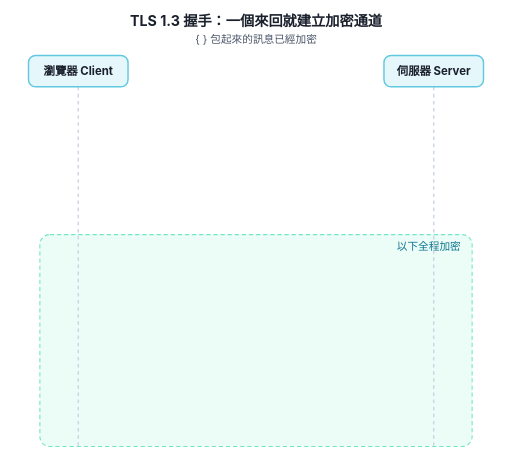
t = 0.00 s
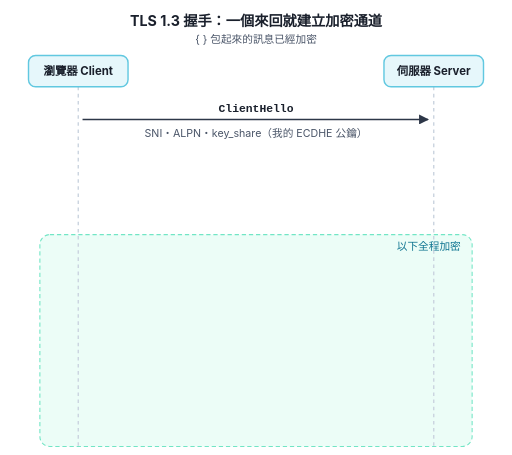
t = 1.68 s
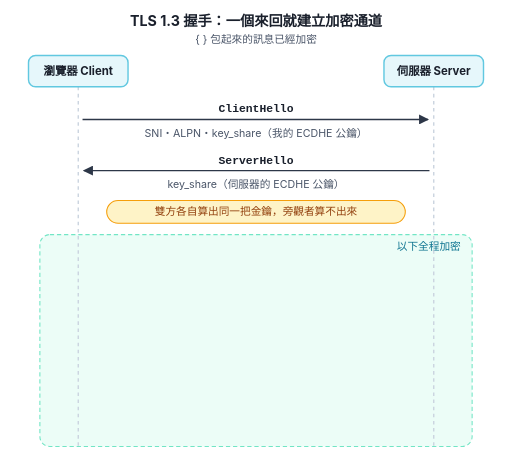
t = 3.31 s
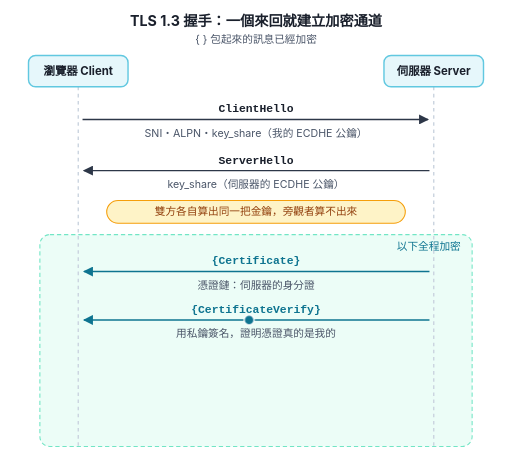
t = 5.02 s
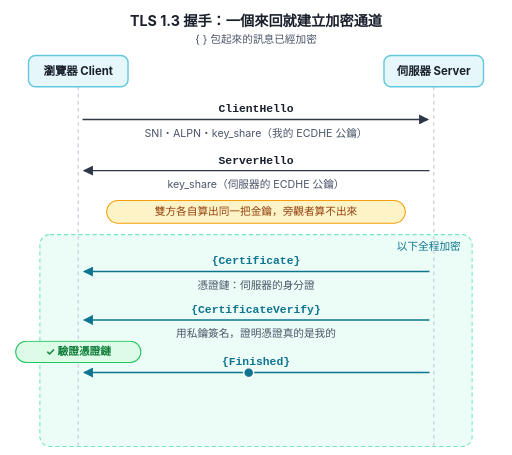
t = 6.63 s
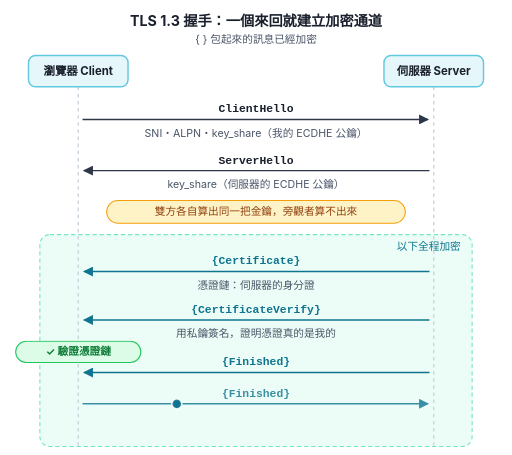
t = 7.42 s

The animated SVG that drew these frames (rendered in a browser with its animation timeline set to each time). Animation: 17 CSS @keyframes rules; frames cover the first 7.42 s, repeats indefinitely.

<svg xmlns="http://www.w3.org/2000/svg" viewBox="0 0 720 640" width="720" height="640" role="img" aria-labelledby="t d">
<title id="t">TLS 1.3 handshake 動畫</title>
<desc id="d">瀏覽器送出 ClientHello，伺服器回 ServerHello，雙方算出同一把金鑰；伺服器接著送出加密的 Certificate、CertificateVerify、Finished，瀏覽器驗證憑證鏈後回 Finished，之後 HTTP 全程加密。</desc>
<defs>
<marker id="a" viewBox="0 0 10 10" refX="9" refY="5" markerWidth="7" markerHeight="7" orient="auto-start-reverse"><path d="M0 0L10 5L0 10z" fill="#2d3748"/></marker>
<marker id="ae" viewBox="0 0 10 10" refX="9" refY="5" markerWidth="7" markerHeight="7" orient="auto-start-reverse"><path d="M0 0L10 5L0 10z" fill="#0e7490"/></marker>
</defs>
<style>
text{font-family:-apple-system,BlinkMacSystemFont,"PingFang TC","Noto Sans TC","Microsoft JhengHei",sans-serif;fill:#1a202c;font-size:16px}
.mono{font-family:"SFMono-Regular",Menlo,Consolas,"Liberation Mono",monospace}
.t{font-size:20px;font-weight:700}
.s{font-size:15px}
.b{font-weight:700}
.mu{fill:#4a5568}
.tl{fill:#0e7490}
.c{text-anchor:middle}
.e{text-anchor:end}
.an{animation-duration:14s;animation-timing-function:linear;animation-iteration-count:infinite}
.dt{opacity:0}
.m1{animation-name:m1}.m2{animation-name:m2}.k{animation-name:k}.m3{animation-name:m3}.m4{animation-name:m4}
.v{animation-name:v}.m5{animation-name:m5}.m6{animation-name:m6}.m7{animation-name:m7}
.d1{animation-name:d1}.d2{animation-name:d2}.d3{animation-name:d3}.d4{animation-name:d4}
.d5{animation-name:d5}.d6{animation-name:d6}.d7a{animation-name:d7a}.d7b{animation-name:d7b}
@keyframes m1{0%,4%{opacity:0}6.5%,93%{opacity:1}96.5%,100%{opacity:0}}
@keyframes m2{0%,12.5%{opacity:0}15%,93%{opacity:1}96.5%,100%{opacity:0}}
@keyframes k{0%,20.5%{opacity:0}23%,93%{opacity:1}96.5%,100%{opacity:0}}
@keyframes m3{0%,25.5%{opacity:0}28%,93%{opacity:1}96.5%,100%{opacity:0}}
@keyframes m4{0%,32.5%{opacity:0}35%,93%{opacity:1}96.5%,100%{opacity:0}}
@keyframes v{0%,39%{opacity:0}41.5%,93%{opacity:1}96.5%,100%{opacity:0}}
@keyframes m5{0%,44%{opacity:0}46.5%,93%{opacity:1}96.5%,100%{opacity:0}}
@keyframes m6{0%,51%{opacity:0}53.5%,93%{opacity:1}96.5%,100%{opacity:0}}
@keyframes m7{0%,59%{opacity:0}61.5%,93%{opacity:1}96.5%,100%{opacity:0}}
@keyframes d1{0%,4%{opacity:0;transform:translateX(0)}4.5%{opacity:1;transform:translateX(0)}10%{opacity:1;transform:translateX(486px)}10.5%,100%{opacity:0;transform:translateX(486px)}}
@keyframes d2{0%,12.5%{opacity:0;transform:translateX(0)}13%{opacity:1;transform:translateX(0)}18.5%{opacity:1;transform:translateX(-486px)}19%,100%{opacity:0;transform:translateX(-486px)}}
@keyframes d3{0%,25.5%{opacity:0;transform:translateX(0)}26%{opacity:1;transform:translateX(0)}31.5%{opacity:1;transform:translateX(-486px)}32%,100%{opacity:0;transform:translateX(-486px)}}
@keyframes d4{0%,32.5%{opacity:0;transform:translateX(0)}33%{opacity:1;transform:translateX(0)}38.5%{opacity:1;transform:translateX(-486px)}39%,100%{opacity:0;transform:translateX(-486px)}}
@keyframes d5{0%,44%{opacity:0;transform:translateX(0)}44.5%{opacity:1;transform:translateX(0)}50%{opacity:1;transform:translateX(-486px)}50.5%,100%{opacity:0;transform:translateX(-486px)}}
@keyframes d6{0%,51%{opacity:0;transform:translateX(0)}51.5%{opacity:1;transform:translateX(0)}57%{opacity:1;transform:translateX(486px)}57.5%,100%{opacity:0;transform:translateX(486px)}}
@keyframes d7a{0%,59%{opacity:0;transform:translateX(0)}59.5%{opacity:1;transform:translateX(0)}65%{opacity:1;transform:translateX(486px)}65.5%,100%{opacity:0;transform:translateX(486px)}}
@keyframes d7b{0%,59%{opacity:0;transform:translateX(0)}59.5%{opacity:1;transform:translateX(0)}65%{opacity:1;transform:translateX(-486px)}65.5%,100%{opacity:0;transform:translateX(-486px)}}
@media (prefers-reduced-motion:reduce){.an{animation:none!important}.dt{opacity:0!important}}
</style>
<rect width="720" height="640" fill="#ffffff"/>
<text x="360" y="36" class="t c">TLS 1.3 握手：一個來回就建立加密通道</text>
<text x="360" y="60" class="s mu c">{ } 包起來的訊息已經加密</text>
<rect x="56" y="330" width="608" height="298" rx="14" fill="#ecfdf7" stroke="#72e5c5" stroke-width="1.5" stroke-dasharray="6 4"/>
<text x="648" y="352" class="s tl e">以下全程加密</text>
<line x1="110" y1="122" x2="110" y2="630" stroke="#cbd5e0" stroke-width="2" stroke-dasharray="5 5"/>
<line x1="610" y1="122" x2="610" y2="630" stroke="#cbd5e0" stroke-width="2" stroke-dasharray="5 5"/>
<rect x="40" y="78" width="140" height="44" rx="10" fill="#e6f7fb" stroke="#61c8e0" stroke-width="2"/>
<text x="110" y="106" class="c b">瀏覽器 Client</text>
<rect x="540" y="78" width="140" height="44" rx="10" fill="#e6f7fb" stroke="#61c8e0" stroke-width="2"/>
<text x="610" y="106" class="c b">伺服器 Server</text>
<g class="an m1">
<text x="360" y="158" class="c b mono">ClientHello</text>
<line x1="116" y1="168" x2="602" y2="168" stroke="#2d3748" stroke-width="2" marker-end="url(#a)"/>
<text x="360" y="192" class="s mu c">SNI・ALPN・key_share（我的 ECDHE 公鑰）</text>
</g>
<g class="an m2">
<text x="360" y="230" class="c b mono">ServerHello</text>
<line x1="604" y1="240" x2="118" y2="240" stroke="#2d3748" stroke-width="2" marker-end="url(#a)"/>
<text x="360" y="264" class="s mu c">key_share（伺服器的 ECDHE 公鑰）</text>
</g>
<g class="an k">
<rect x="150" y="282" width="420" height="32" rx="16" fill="#fef3c7" stroke="#f59e0b" stroke-width="1.5"/>
<text x="360" y="303" class="s c" style="fill:#92400e">雙方各自算出同一把金鑰，旁觀者算不出來</text>
</g>
<g class="an m3">
<text x="360" y="372" class="c b mono tl">{Certificate}</text>
<line x1="604" y1="382" x2="118" y2="382" stroke="#0e7490" stroke-width="2" marker-end="url(#ae)"/>
<text x="360" y="406" class="s mu c">憑證鏈：伺服器的身分證</text>
</g>
<g class="an m4">
<text x="360" y="440" class="c b mono tl">{CertificateVerify}</text>
<line x1="604" y1="450" x2="118" y2="450" stroke="#0e7490" stroke-width="2" marker-end="url(#ae)"/>
<text x="360" y="474" class="s mu c">用私鑰簽名，證明憑證真的是我的</text>
</g>
<g class="an v">
<rect x="22" y="480" width="176" height="30" rx="15" fill="#dcfce7" stroke="#22c55e" stroke-width="1.5"/>
<text x="110" y="500" class="s c b" style="fill:#15803d">✓ 驗證憑證鏈</text>
</g>
<g class="an m5">
<text x="360" y="514" class="c b mono tl">{Finished}</text>
<line x1="604" y1="524" x2="118" y2="524" stroke="#0e7490" stroke-width="2" marker-end="url(#ae)"/>
</g>
<g class="an m6">
<text x="360" y="558" class="c b mono tl">{Finished}</text>
<line x1="116" y1="568" x2="602" y2="568" stroke="#0e7490" stroke-width="2" marker-end="url(#ae)"/>
</g>
<g class="an m7">
<text x="360" y="600" class="c b tl">HTTP 請求與回應（加密）</text>
<line x1="118" y1="612" x2="602" y2="612" stroke="#0e7490" stroke-width="2.5" marker-start="url(#ae)" marker-end="url(#ae)"/>
</g>
<circle class="an dt d1" cx="116" cy="168" r="7" fill="#61c8e0" stroke="#ffffff" stroke-width="2"/>
<circle class="an dt d2" cx="604" cy="240" r="7" fill="#61c8e0" stroke="#ffffff" stroke-width="2"/>
<circle class="an dt d3" cx="604" cy="382" r="7" fill="#0e7490" stroke="#ffffff" stroke-width="2"/>
<circle class="an dt d4" cx="604" cy="450" r="7" fill="#0e7490" stroke="#ffffff" stroke-width="2"/>
<circle class="an dt d5" cx="604" cy="524" r="7" fill="#0e7490" stroke="#ffffff" stroke-width="2"/>
<circle class="an dt d6" cx="116" cy="568" r="7" fill="#0e7490" stroke="#ffffff" stroke-width="2"/>
<circle class="an dt d7a" cx="116" cy="612" r="7" fill="#0e7490" stroke="#ffffff" stroke-width="2"/>
<circle class="an dt d7b" cx="604" cy="612" r="7" fill="#72e5c5" stroke="#ffffff" stroke-width="2"/>
</svg>
